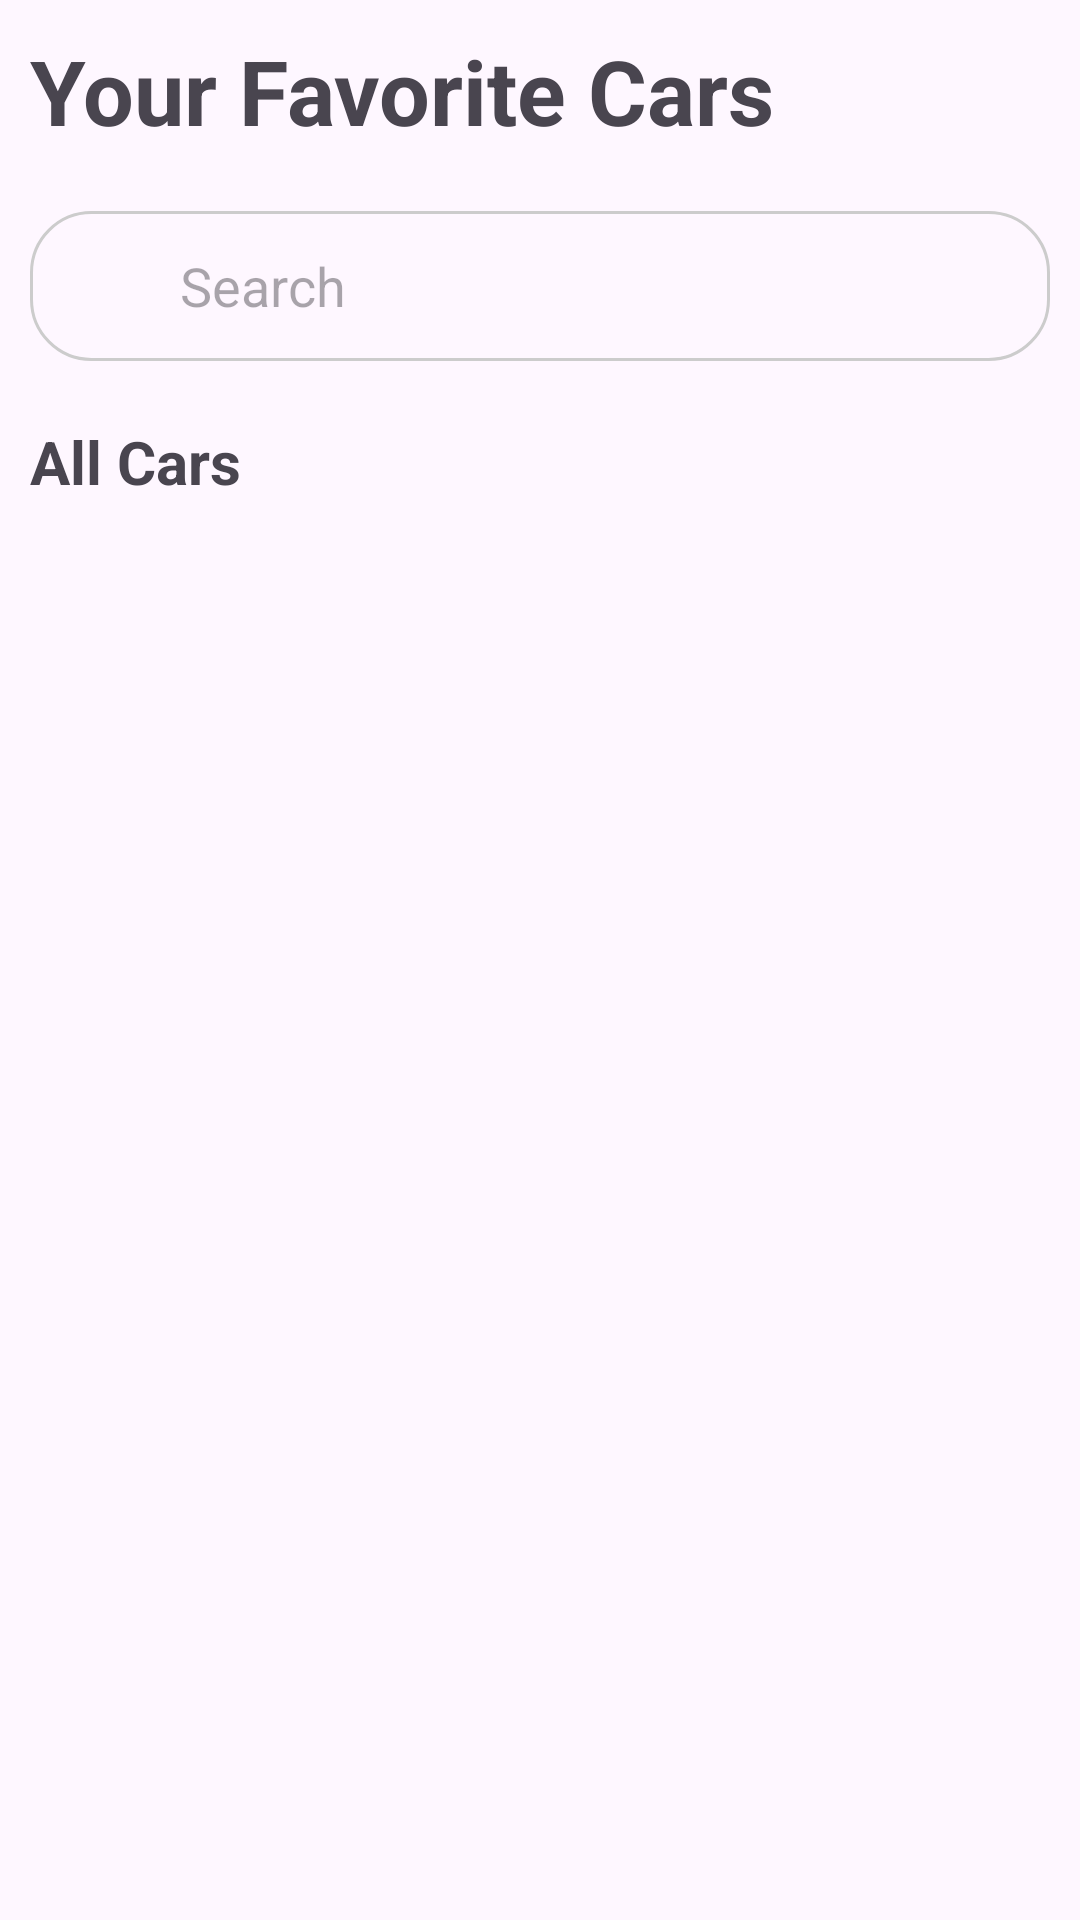

Reconstruct the res/layout file that produces this screen, plus the resources it refers to.
<!-- AndroidManifest.xml: application theme Theme.Project -->
<!-- res/layout/activity_your_favorites.xml -->
<?xml version="1.0" encoding="utf-8"?>
<androidx.constraintlayout.widget.ConstraintLayout xmlns:android="http://schemas.android.com/apk/res/android"
    xmlns:app="http://schemas.android.com/apk/res-auto"
    xmlns:tools="http://schemas.android.com/tools"
    android:layout_width="match_parent"
    android:layout_height="match_parent"
    tools:context=".Screens.ui.Your_Favorites">

    <LinearLayout
        android:layout_width="match_parent"
        android:layout_height="match_parent"
        android:orientation="vertical">

        <TextView
            android:layout_width="wrap_content"
            android:layout_height="wrap_content"
            android:text="Your Favorite Cars"
            android:textSize="30dp"
            android:padding="10dp"
            android:textStyle="bold"/>


        <LinearLayout
            android:layout_width="match_parent"
            android:layout_height="50dp"
            android:orientation="horizontal"
            android:layout_margin="10dp"
            android:layout_gravity="center"
            android:background="@drawable/customborder">

            <ImageView
                android:layout_width="40dp"
                android:layout_height="match_parent"
                android:src="@drawable/baseline_search_24"/>

            <EditText
                android:layout_width="284dp"
                android:layout_height="match_parent"
                android:background="@null"
                android:hint="Search" />

            <TextView
                android:layout_width="wrap_content"
                android:layout_height="match_parent"
                android:text="|"
                android:textStyle="bold"
                android:textSize="20dp"/>

            <ImageView
                android:layout_width="40dp"
                android:layout_height="match_parent"
                android:src="@drawable/baseline_settings_24"/>

        </LinearLayout>

        <TextView
            android:layout_width="wrap_content"
            android:layout_height="wrap_content"
            android:text="All Cars"
            android:textSize="20dp"
            android:padding="10dp"
            android:textStyle="bold"/>

        <HorizontalScrollView
            android:layout_width="match_parent"
            android:layout_height="172dp"
            android:padding="10dp">

            <LinearLayout
                android:id="@+id/all_cars_view"
                android:layout_width="match_parent"
                android:layout_height="match_parent"
                android:orientation="horizontal">
            </LinearLayout>


        </HorizontalScrollView>




        <LinearLayout
            android:id="@+id/pressed_car_view"
            android:layout_width="match_parent"
            android:layout_height="match_parent"
            android:orientation="horizontal"
            android:gravity="center">


        </LinearLayout>


    </LinearLayout>

</androidx.constraintlayout.widget.ConstraintLayout>
<!-- resources referenced by this layout -->
<resources>
  <!-- drawable customborder (drawable) -->
  <?xml version="1.0" encoding="UTF-8"?>
  <shape xmlns:android="http://schemas.android.com/apk/res/android" android:shape="rectangle">
  
      <corners android:radius="20dp"/>
      <padding android:left="10dp" android:right="10dp" android:top="10dp" android:bottom="10dp"/>
      <stroke android:width="1dp" android:color="#CCCCCC"/>
  </shape>
  <style name="Theme.Project" parent="Base.Theme.Project" />
  <style name="Base.Theme.Project" parent="Theme.Material3.DayNight.NoActionBar">
          
          
      </style>
</resources>
